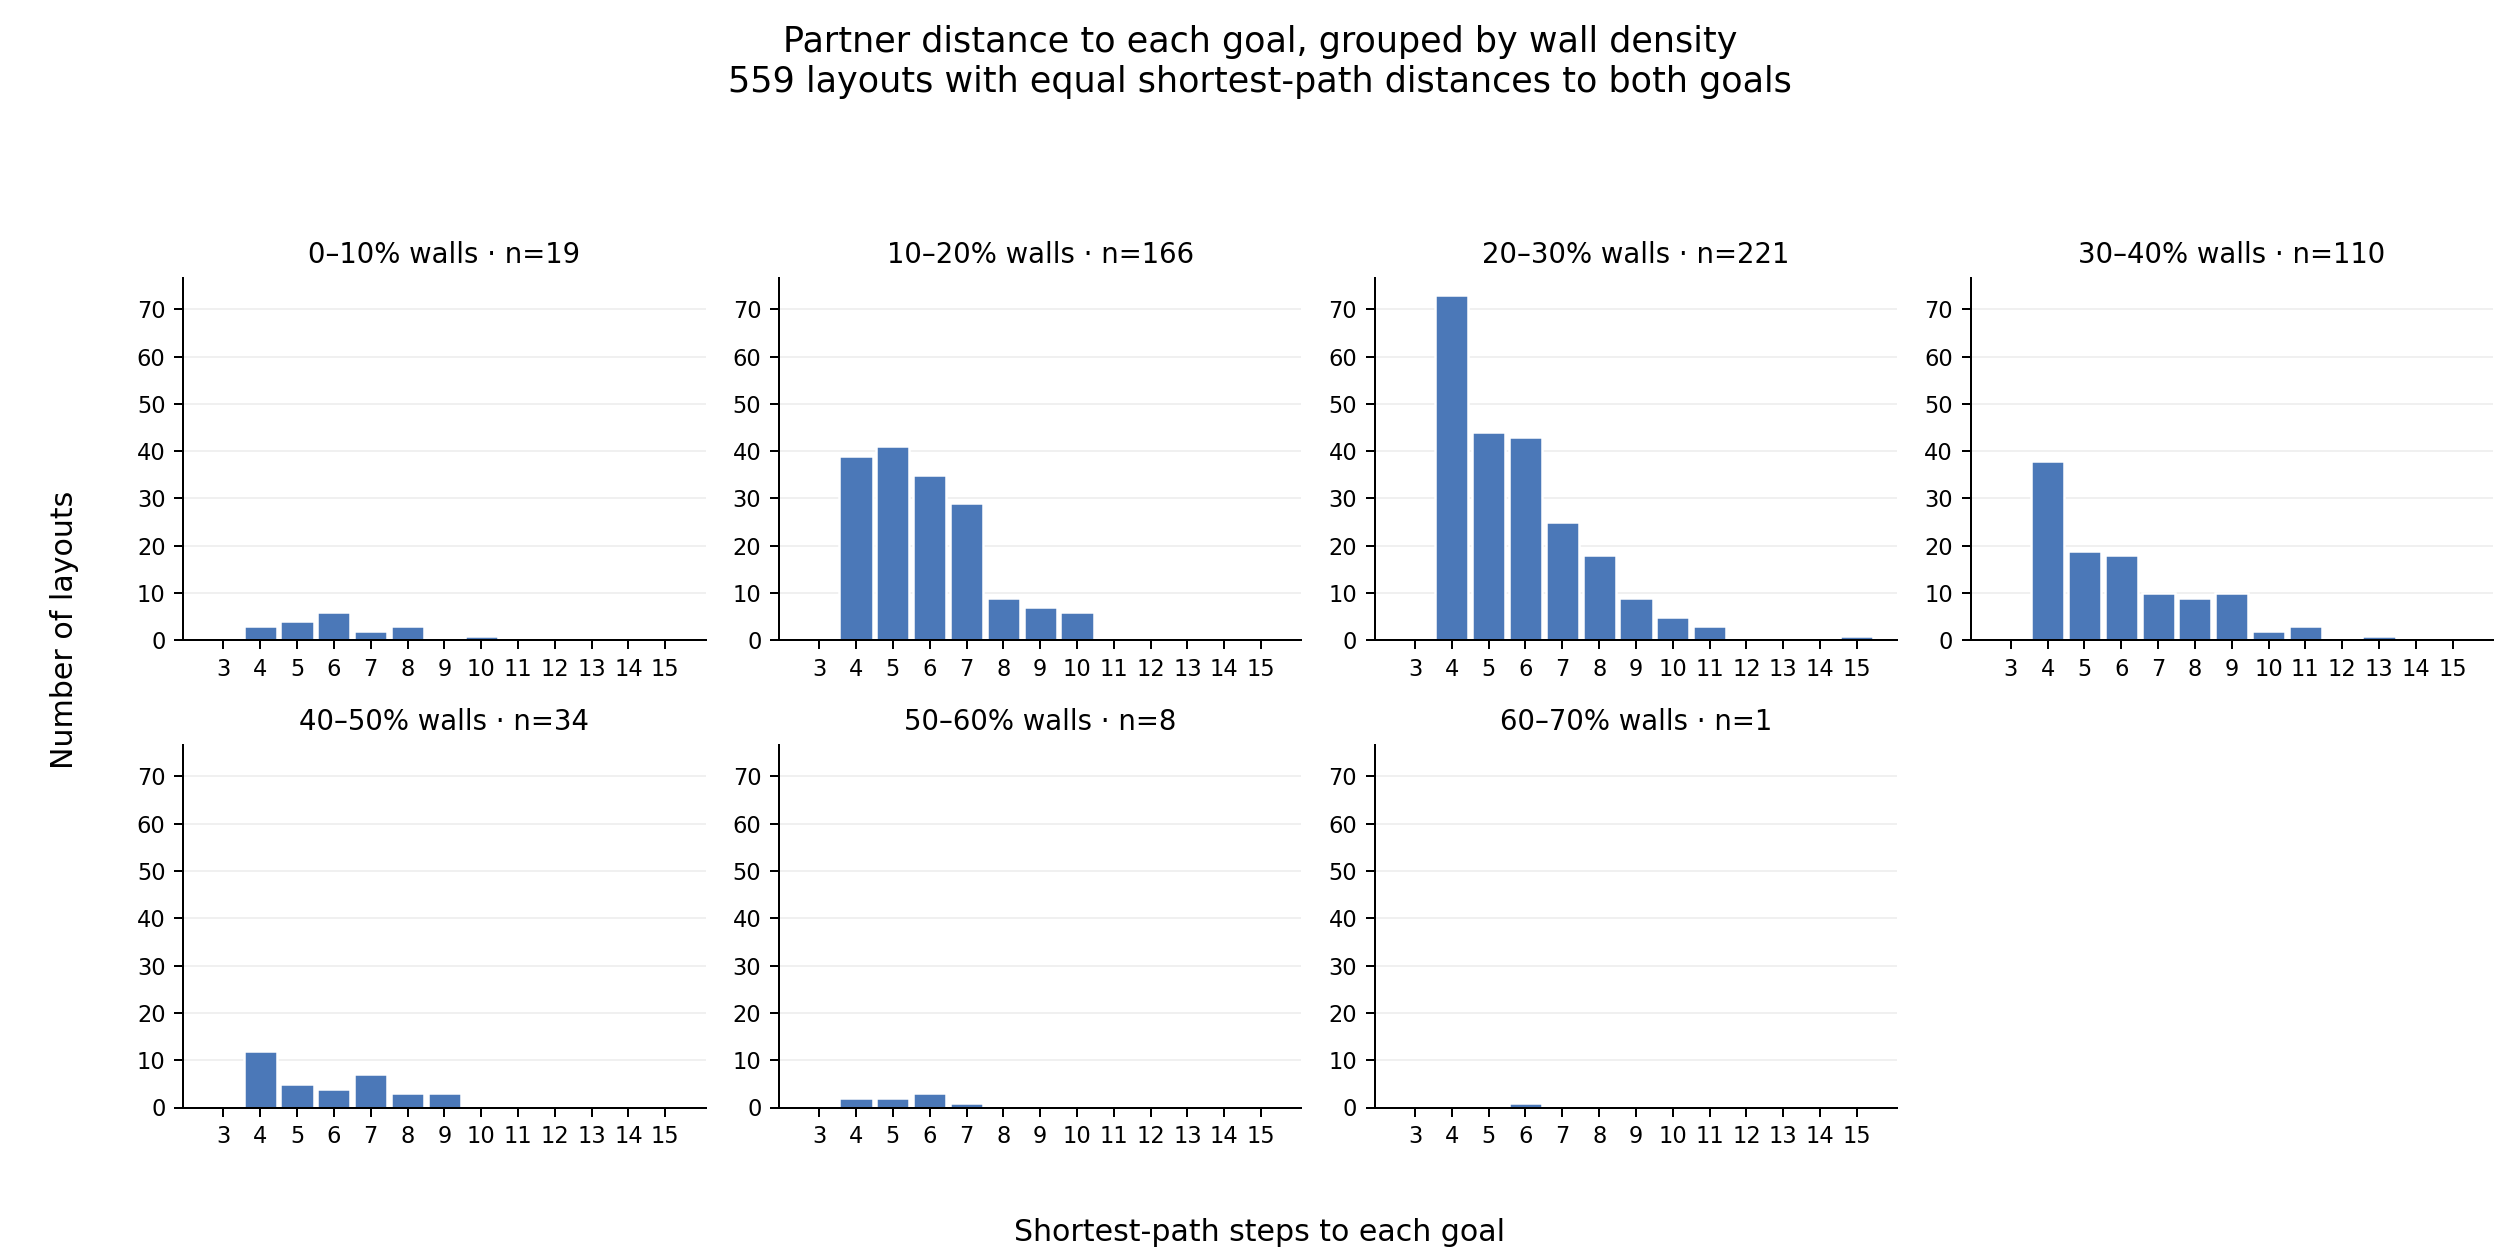

Data behind this chart, as committed beside it:
wall_density_lower_percent, wall_density_upper_percent_exclusive, steps_to_each_goal, count, n_equidistant_in_bin
0, 10, 3, 0, 19
0, 10, 4, 3, 19
0, 10, 5, 4, 19
0, 10, 6, 6, 19
0, 10, 7, 2, 19
0, 10, 8, 3, 19
0, 10, 9, 0, 19
0, 10, 10, 1, 19
0, 10, 11, 0, 19
0, 10, 12, 0, 19
0, 10, 13, 0, 19
0, 10, 14, 0, 19
0, 10, 15, 0, 19
10, 20, 3, 0, 166
10, 20, 4, 39, 166
10, 20, 5, 41, 166
10, 20, 6, 35, 166
10, 20, 7, 29, 166
10, 20, 8, 9, 166
10, 20, 9, 7, 166
10, 20, 10, 6, 166
10, 20, 11, 0, 166
10, 20, 12, 0, 166
10, 20, 13, 0, 166
10, 20, 14, 0, 166
10, 20, 15, 0, 166
20, 30, 3, 0, 221
20, 30, 4, 73, 221
20, 30, 5, 44, 221
20, 30, 6, 43, 221
20, 30, 7, 25, 221
20, 30, 8, 18, 221
20, 30, 9, 9, 221
20, 30, 10, 5, 221
20, 30, 11, 3, 221
20, 30, 12, 0, 221
20, 30, 13, 0, 221
20, 30, 14, 0, 221
20, 30, 15, 1, 221
30, 40, 3, 0, 110
30, 40, 4, 38, 110
30, 40, 5, 19, 110
30, 40, 6, 18, 110
30, 40, 7, 10, 110
30, 40, 8, 9, 110
30, 40, 9, 10, 110
30, 40, 10, 2, 110
30, 40, 11, 3, 110
30, 40, 12, 0, 110
30, 40, 13, 1, 110
30, 40, 14, 0, 110
30, 40, 15, 0, 110
40, 50, 3, 0, 34
40, 50, 4, 12, 34
40, 50, 5, 5, 34
40, 50, 6, 4, 34
40, 50, 7, 7, 34
40, 50, 8, 3, 34
40, 50, 9, 3, 34
40, 50, 10, 0, 34
... 31 more rows
